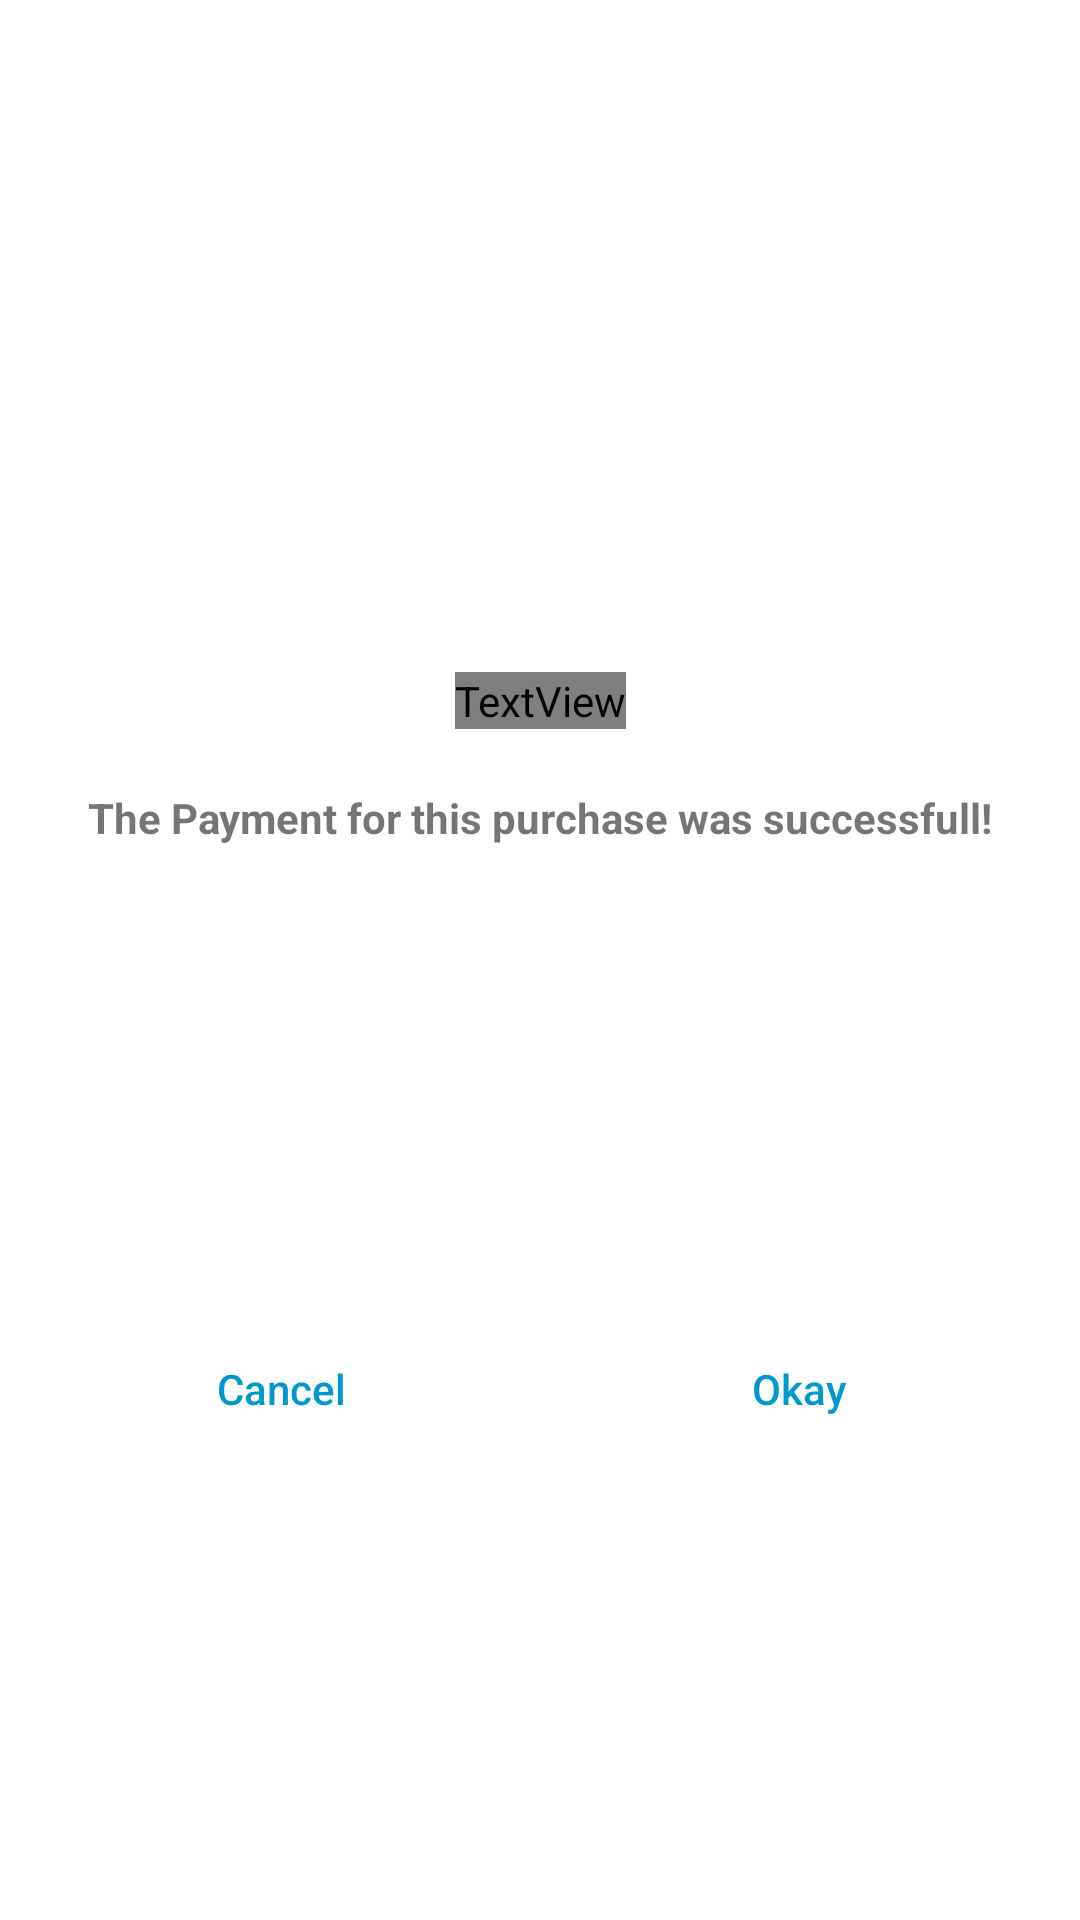

Reconstruct the res/layout file that produces this screen, plus the resources it refers to.
<!-- AndroidManifest.xml: application theme Theme.CodeLink -->
<!-- res/layout/custom_dialog1.xml -->
<?xml version="1.0" encoding="utf-8"?>
<androidx.constraintlayout.widget.ConstraintLayout xmlns:android="http://schemas.android.com/apk/res/android"
    xmlns:app="http://schemas.android.com/apk/res-auto"
    xmlns:tools="http://schemas.android.com/tools"
    android:layout_width="match_parent"
    android:layout_height="wrap_content"
    android:background="@android:color/white">


    <ImageView
        android:id="@+id/imageView"
        android:layout_width="200dp"
        android:layout_height="200dp"
        android:layout_marginStart="8dp"
        android:layout_marginTop="16dp"
        android:layout_marginEnd="8dp"
        app:layout_constraintEnd_toEndOf="parent"
        app:layout_constraintStart_toStartOf="parent"
        app:layout_constraintTop_toTopOf="parent"
        app:srcCompat="@drawable/success" />

    <TextView
        android:id="@+id/textView"
        android:layout_width="wrap_content"
        android:layout_height="wrap_content"
        android:layout_marginStart="8dp"
        android:layout_marginTop="8dp"
        android:layout_marginEnd="8dp"
        android:text="Success"
        android:fontFamily="@font/lato_bold"
        android:textColor="@android:color/black"
        android:textSize="16sp"
        app:layout_constraintEnd_toEndOf="parent"
        app:layout_constraintStart_toStartOf="parent"
        app:layout_constraintTop_toBottomOf="@+id/imageView" />

    <TextView
        android:id="@+id/textView2"
        android:layout_width="0dp"
        android:layout_height="wrap_content"
        android:layout_marginStart="16dp"
        android:layout_marginTop="20dp"
        android:layout_marginEnd="16dp"
        android:textStyle="bold"
        android:text="The Payment for this purchase was successfull!"
        android:textAlignment="center"
        app:layout_constraintEnd_toEndOf="parent"
        app:layout_constraintStart_toStartOf="parent"
        app:layout_constraintTop_toBottomOf="@+id/textView" />

    <View
        android:id="@+id/divider"
        android:layout_width="1dp"
        android:layout_height="0dp"
        app:layout_constraintBottom_toBottomOf="parent"
        app:layout_constraintEnd_toEndOf="parent"
        app:layout_constraintStart_toStartOf="parent"
        app:layout_constraintTop_toBottomOf="@+id/textView2" />

    <Button
        android:id="@+id/btn_cancel"
        android:layout_width="0dp"
        android:layout_height="wrap_content"
        android:layout_marginStart="16dp"
        android:layout_marginTop="20dp"
        android:layout_marginEnd="8dp"
        android:layout_marginBottom="16dp"
        android:background="@android:color/transparent"
        android:stateListAnimator="@null"
        android:text="Cancel"
        android:textAllCaps="false"
        android:textColor="@android:color/holo_blue_dark"
        app:layout_constraintBottom_toBottomOf="parent"
        app:layout_constraintEnd_toStartOf="@+id/divider"
        app:layout_constraintStart_toStartOf="parent"
        app:layout_constraintTop_toBottomOf="@+id/textView2" />

    <Button
        android:id="@+id/btn_okay"
        android:layout_width="0dp"
        android:layout_height="wrap_content"
        android:layout_marginStart="8dp"
        android:layout_marginTop="20dp"
        android:layout_marginEnd="16dp"
        android:layout_marginBottom="16dp"
        android:background="@android:color/transparent"
        android:stateListAnimator="@null"
        android:text="Okay"
        android:textAllCaps="false"
        android:textColor="@android:color/holo_blue_dark"
        app:layout_constraintBottom_toBottomOf="parent"
        app:layout_constraintEnd_toEndOf="parent"
        app:layout_constraintStart_toEndOf="@+id/divider"
        app:layout_constraintTop_toBottomOf="@+id/textView2" />
</androidx.constraintlayout.widget.ConstraintLayout>
<!-- resources referenced by this layout -->
<resources>
  <style name="Theme.CodeLink" parent="Theme.MaterialComponents.DayNight.DarkActionBar">
          
          <item name="colorPrimary">@color/lavender</item>
          <item name="colorPrimaryVariant">@color/lavender</item>
          <item name="colorOnPrimary">@color/white</item>
          
          <item name="colorSecondary">@color/teal_200</item>
          <item name="colorSecondaryVariant">@color/teal_700</item>
          <item name="colorOnSecondary">@color/black</item>
          
          <item name="android:statusBarColor" tools:targetApi="21">?attr/colorPrimaryVariant</item>
          
      </style>
  <color name="lavender">#B692f7</color>
  <color name="white">#FFFFFFFF</color>
  <color name="teal_200">#FF03DAC5</color>
  <color name="teal_700">#FF018786</color>
  <color name="black">#FF000000</color>
</resources>
